The GitHub repository dilipraj-dev/AI_Based_Smart_Parking_Occupancy_Detection contains a labelled image folder "dataset" with 2 categories: occupied, vacant. Examples follow, each with its label.

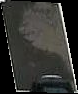
Label: vacant

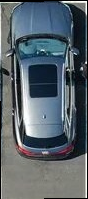
Label: occupied

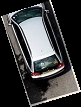
Label: occupied

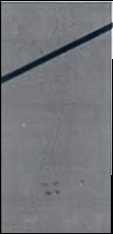
Label: vacant

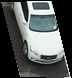
Label: occupied

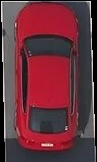
Label: occupied
